Image classification data set "mvtec" (nrl-ai/image-classification on GitHub). Class labels (3): bolts, screw, tapping screw.

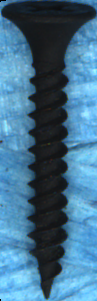
Label: tapping screw

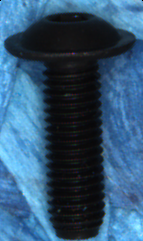
Label: screw

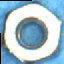
Label: bolts

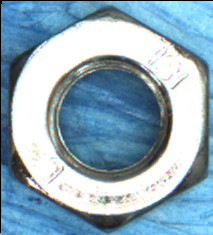
Label: bolts

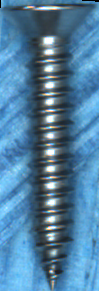
Label: tapping screw

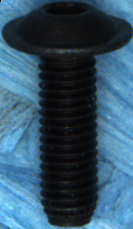
Label: screw
